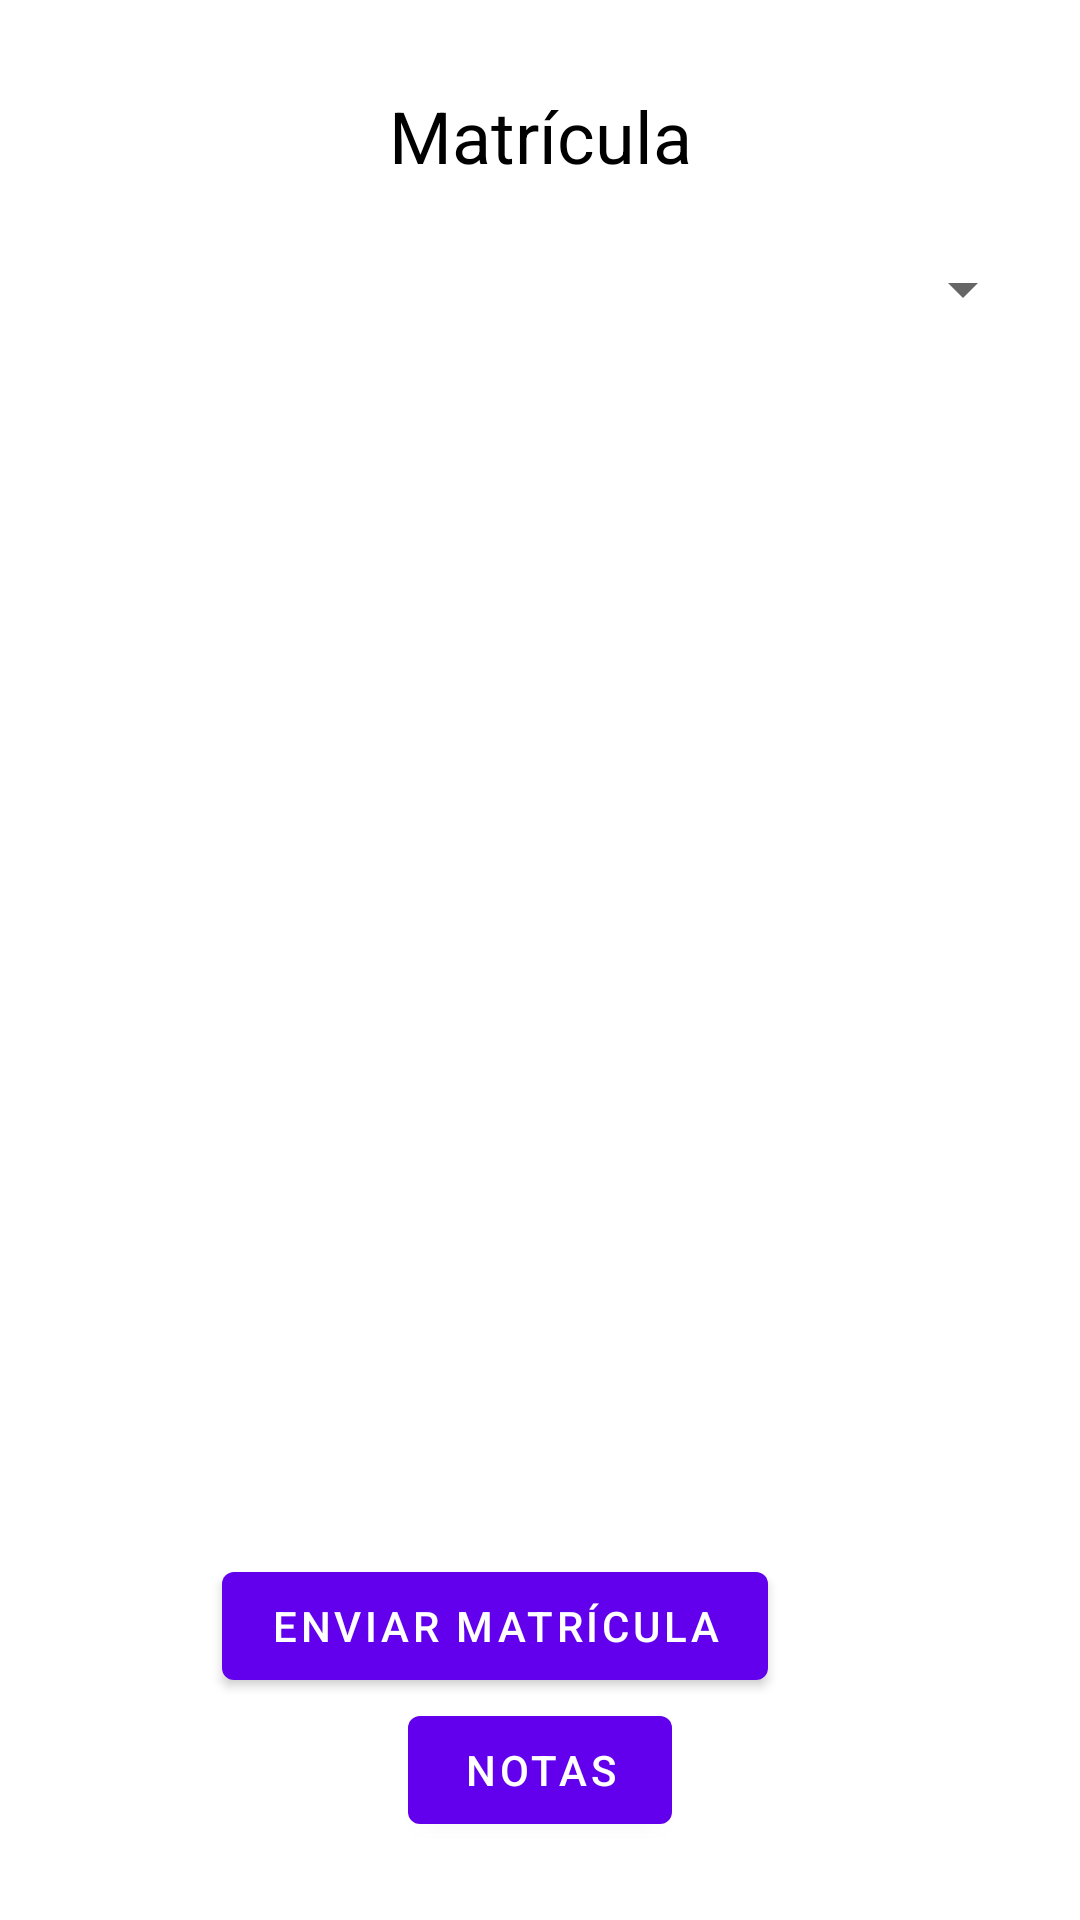

The Android layout XML behind this screen, and the referenced resources:
<!-- AndroidManifest.xml: application theme Theme.PDM_2021_II_P2_L2 -->
<!-- res/layout/activity_matricula.xml -->
<?xml version="1.0" encoding="utf-8"?>
<androidx.constraintlayout.widget.ConstraintLayout xmlns:android="http://schemas.android.com/apk/res/android"
    xmlns:app="http://schemas.android.com/apk/res-auto"
    xmlns:tools="http://schemas.android.com/tools"
    android:layout_width="match_parent"
    android:layout_height="match_parent"
    android:background="@drawable/fondo2"
    tools:context=".MatriculaActivity">

    <TextView
        android:id="@+id/txvTituloMatricula"
        android:layout_width="wrap_content"
        android:layout_height="wrap_content"
        android:layout_marginTop="29dp"
        android:layout_marginBottom="7dp"
        android:text="@string/txvmatricula"
        android:textColor="#000000"
        android:textSize="24sp"
        app:layout_constraintBottom_toTopOf="@+id/txvIconoMatricula"
        app:layout_constraintEnd_toEndOf="parent"
        app:layout_constraintStart_toStartOf="parent"
        app:layout_constraintTop_toTopOf="parent" />

    <ListView
        android:id="@+id/lstMatricula"
        android:layout_width="0dp"
        android:layout_height="0dp"
        android:layout_marginBottom="8dp"
        app:layout_constraintBottom_toTopOf="@+id/txvMensajeError"
        app:layout_constraintEnd_toEndOf="parent"
        app:layout_constraintStart_toStartOf="parent"
        app:layout_constraintTop_toBottomOf="@+id/txvIconoMatricula" />

    <Button
        android:id="@+id/btnEnviarMatricula"
        android:layout_width="wrap_content"
        android:layout_height="wrap_content"
        android:layout_marginEnd="104dp"
        android:text="@string/btnenviarmatricula"
        app:layout_constraintBottom_toTopOf="@+id/btnNotas"
        app:layout_constraintEnd_toEndOf="parent"
        app:layout_constraintTop_toBottomOf="@+id/txvMensajeError" />

    <Button
        android:id="@+id/btnNotas"
        android:layout_width="wrap_content"
        android:layout_height="wrap_content"
        android:layout_marginBottom="26dp"
        android:text="@string/btnnotas"
        app:layout_constraintBottom_toBottomOf="parent"
        app:layout_constraintEnd_toEndOf="parent"
        app:layout_constraintStart_toStartOf="parent"
        app:layout_constraintTop_toBottomOf="@+id/btnEnviarMatricula" />

    <Spinner
        android:id="@+id/spiNumeroCuenta"
        android:layout_width="0dp"
        android:layout_height="0dp"
        android:layout_marginTop="6dp"
        android:layout_marginEnd="15dp"
        android:layout_marginBottom="2dp"
        android:spinnerMode="dropdown"
        app:layout_constraintBottom_toTopOf="@+id/lstMatricula"
        app:layout_constraintEnd_toEndOf="parent"
        app:layout_constraintStart_toEndOf="@+id/txvIconoMatricula"
        app:layout_constraintTop_toTopOf="@+id/txvIconoMatricula" />

    <ImageView
        android:id="@+id/txvIconoMatricula"
        android:layout_width="46dp"
        android:layout_height="49dp"
        android:layout_marginStart="12dp"
        android:layout_marginEnd="11dp"
        android:layout_marginBottom="3dp"
        android:contentDescription="@string/icononumerocuenta"
        app:layout_constraintBottom_toTopOf="@+id/lstMatricula"
        app:layout_constraintEnd_toStartOf="@+id/spiNumeroCuenta"
        app:layout_constraintStart_toStartOf="parent"
        app:layout_constraintTop_toBottomOf="@+id/txvTituloMatricula"
        app:srcCompat="@drawable/numerocuenta" />

    <TextView
        android:id="@+id/txvMensajeError"
        android:layout_width="wrap_content"
        android:layout_height="wrap_content"
        android:layout_marginEnd="35dp"
        android:layout_marginBottom="19dp"
        app:layout_constraintBottom_toTopOf="@+id/btnEnviarMatricula"
        app:layout_constraintEnd_toEndOf="@+id/lstMatricula"
        app:layout_constraintTop_toBottomOf="@+id/lstMatricula" />

</androidx.constraintlayout.widget.ConstraintLayout>
<!-- resources referenced by this layout -->
<resources>
  <string name="btnenviarmatricula">Enviar Matrícula</string>
  <string name="btnnotas">Notas</string>
  <string name="icononumerocuenta">Icono numero cuenta</string>
  <string name="txvmatricula">Matrícula</string>
  <style name="Theme.PDM_2021_II_P2_L2" parent="Theme.MaterialComponents.DayNight.DarkActionBar">
          
          <item name="colorPrimary">@color/purple_500</item>
          <item name="colorPrimaryVariant">@color/purple_700</item>
          <item name="colorOnPrimary">@color/white</item>
          
          <item name="colorSecondary">@color/teal_200</item>
          <item name="colorSecondaryVariant">@color/teal_700</item>
          <item name="colorOnSecondary">@color/black</item>
          
          <item name="android:statusBarColor" tools:targetApi="l">?attr/colorPrimaryVariant</item>
          
      </style>
  <!-- not gathered from this repository: default colours our renderer supplied (Android Studio template values) -->
  <color name="purple_500">#FF6200EE</color>
  <color name="purple_700">#FF3700B3</color>
  <color name="teal_200">#FF03DAC5</color>
  <color name="teal_700">#FF018786</color>
  <color name="black">#FF000000</color>
  <color name="white">#FFFFFFFF</color>
</resources>
